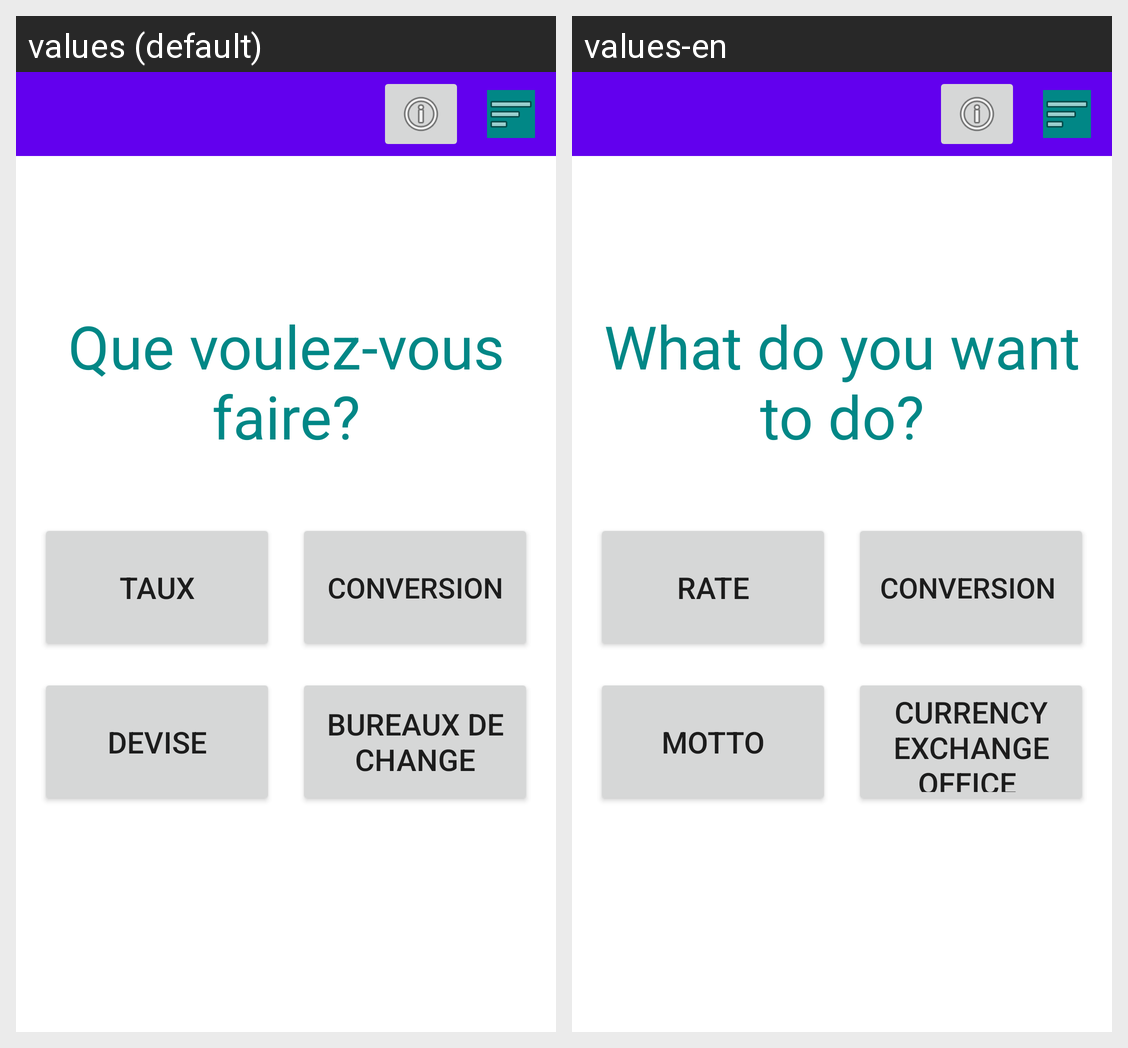

The Android screen above is rendered under two locales of the same app. Produce the string resources it draws, with the default and per-locale values.
Android screen res/layout/fragment_menu.xml rendered under 2 locales, left to right: values (default), values-en. Device: Nexus 5 (rendered at 1080×1920; each locale shown at half size, 540×960, under a caption strip naming it); theme Theme.DeviseConvert.
Strings drawn on this screen, with the default value and each locale's value (text and hints the layout hard-codes, and strings that could not be matched under every locale, appear in the picture but are not listed):

Activity1
  values: Taux
  values-en: Rate

Activity2
  values: Conversion
  values-en: Conversion 

Activity3
  values: Devise
  values-en: Motto

Activity4
  values: Bureaux de change
  values-en: Currency exchange office 

QuestionMenu
  values: Que voulez-vous faire?
  values-en: What do you want to do?
